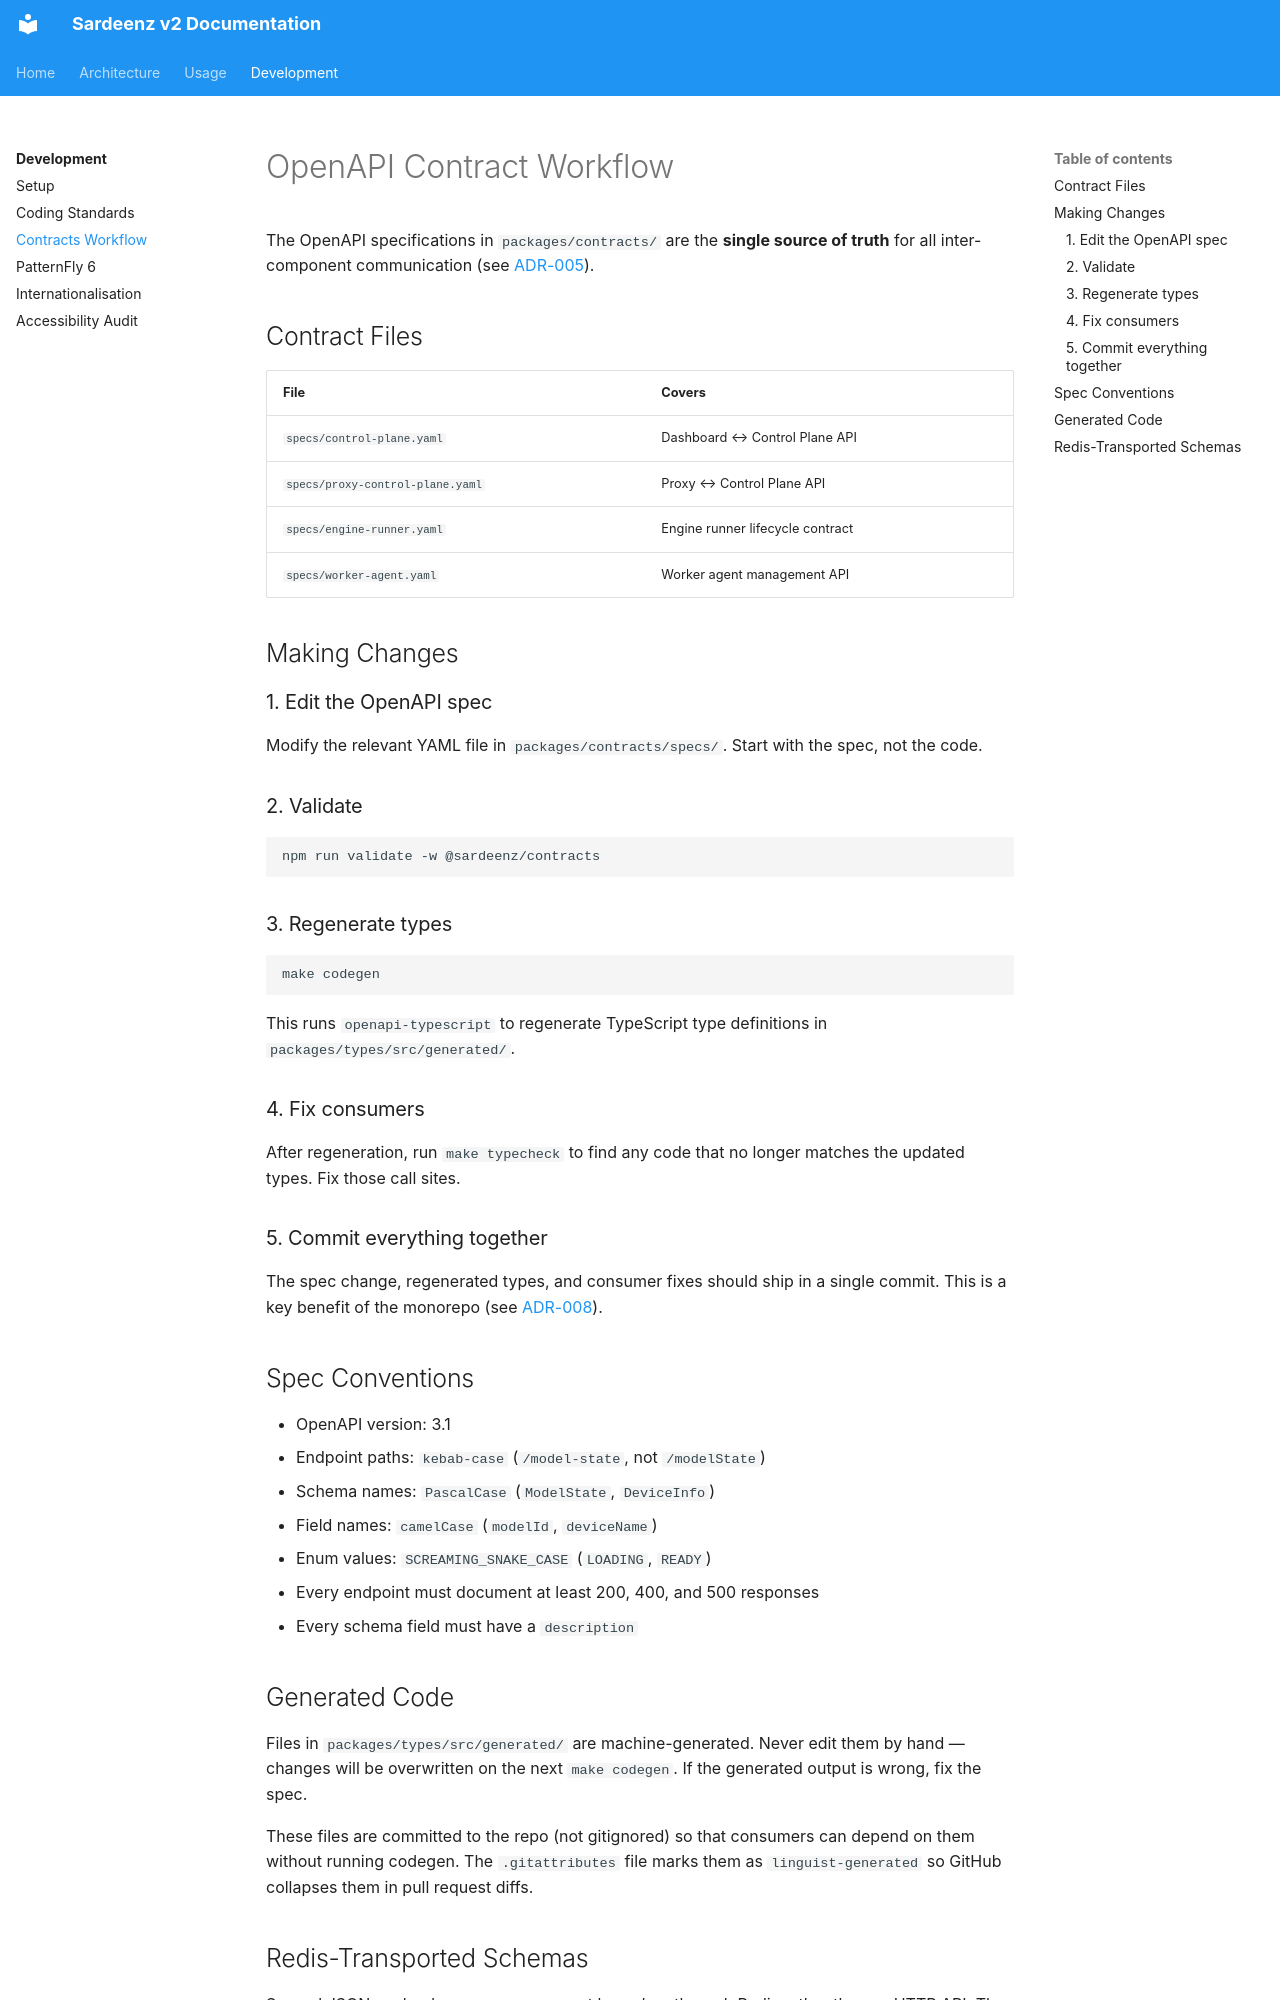

repository: rh-aiservices-bu/school-of-sardeenz · page: development/contracts/index.html · generator: mkdocs

# OpenAPI Contract Workflow

The OpenAPI specifications in `packages/contracts/` are the **single source of truth** for all inter-component communication (see [ADR-005](../architecture/adrs/adr-005-openapi-contracts.md)).

## Contract Files

| File                             | Covers                           |
| -------------------------------- | -------------------------------- |
| `specs/control-plane.yaml`       | Dashboard ↔ Control Plane API    |
| `specs/proxy-control-plane.yaml` | Proxy ↔ Control Plane API        |
| `specs/engine-runner.yaml`       | Engine runner lifecycle contract |
| `specs/worker-agent.yaml`        | Worker agent management API      |

## Making Changes

### 1. Edit the OpenAPI spec

Modify the relevant YAML file in `packages/contracts/specs/`. Start with the spec, not the code.

### 2. Validate

```bash
npm run validate -w @sardeenz/contracts
```

### 3. Regenerate types

```bash
make codegen
```

This runs `openapi-typescript` to regenerate TypeScript type definitions in `packages/types/src/generated/`.

### 4. Fix consumers

After regeneration, run `make typecheck` to find any code that no longer matches the updated types. Fix those call sites.

### 5. Commit everything together

The spec change, regenerated types, and consumer fixes should ship in a single commit. This is a key benefit of the monorepo (see [ADR-008](../architecture/adrs/adr-008-monorepo.md)).

## Spec Conventions

- OpenAPI version: 3.1
- Endpoint paths: `kebab-case` (`/model-state`, not `/modelState`)
- Schema names: `PascalCase` (`ModelState`, `DeviceInfo`)
- Field names: `camelCase` (`modelId`, `deviceName`)
- Enum values: `SCREAMING_SNAKE_CASE` (`LOADING`, `READY`)
- Every endpoint must document at least 200, 400, and 500 responses
- Every schema field must have a `description`

## Generated Code

Files in `packages/types/src/generated/` are machine-generated. Never edit them by hand — changes will be overwritten on the next `make codegen`. If the generated output is wrong, fix the spec.

These files are committed to the repo (not gitignored) so that consumers can depend on them without running codegen. The `.gitattributes` file marks them as `linguist-generated` so GitHub collapses them in pull request diffs.
